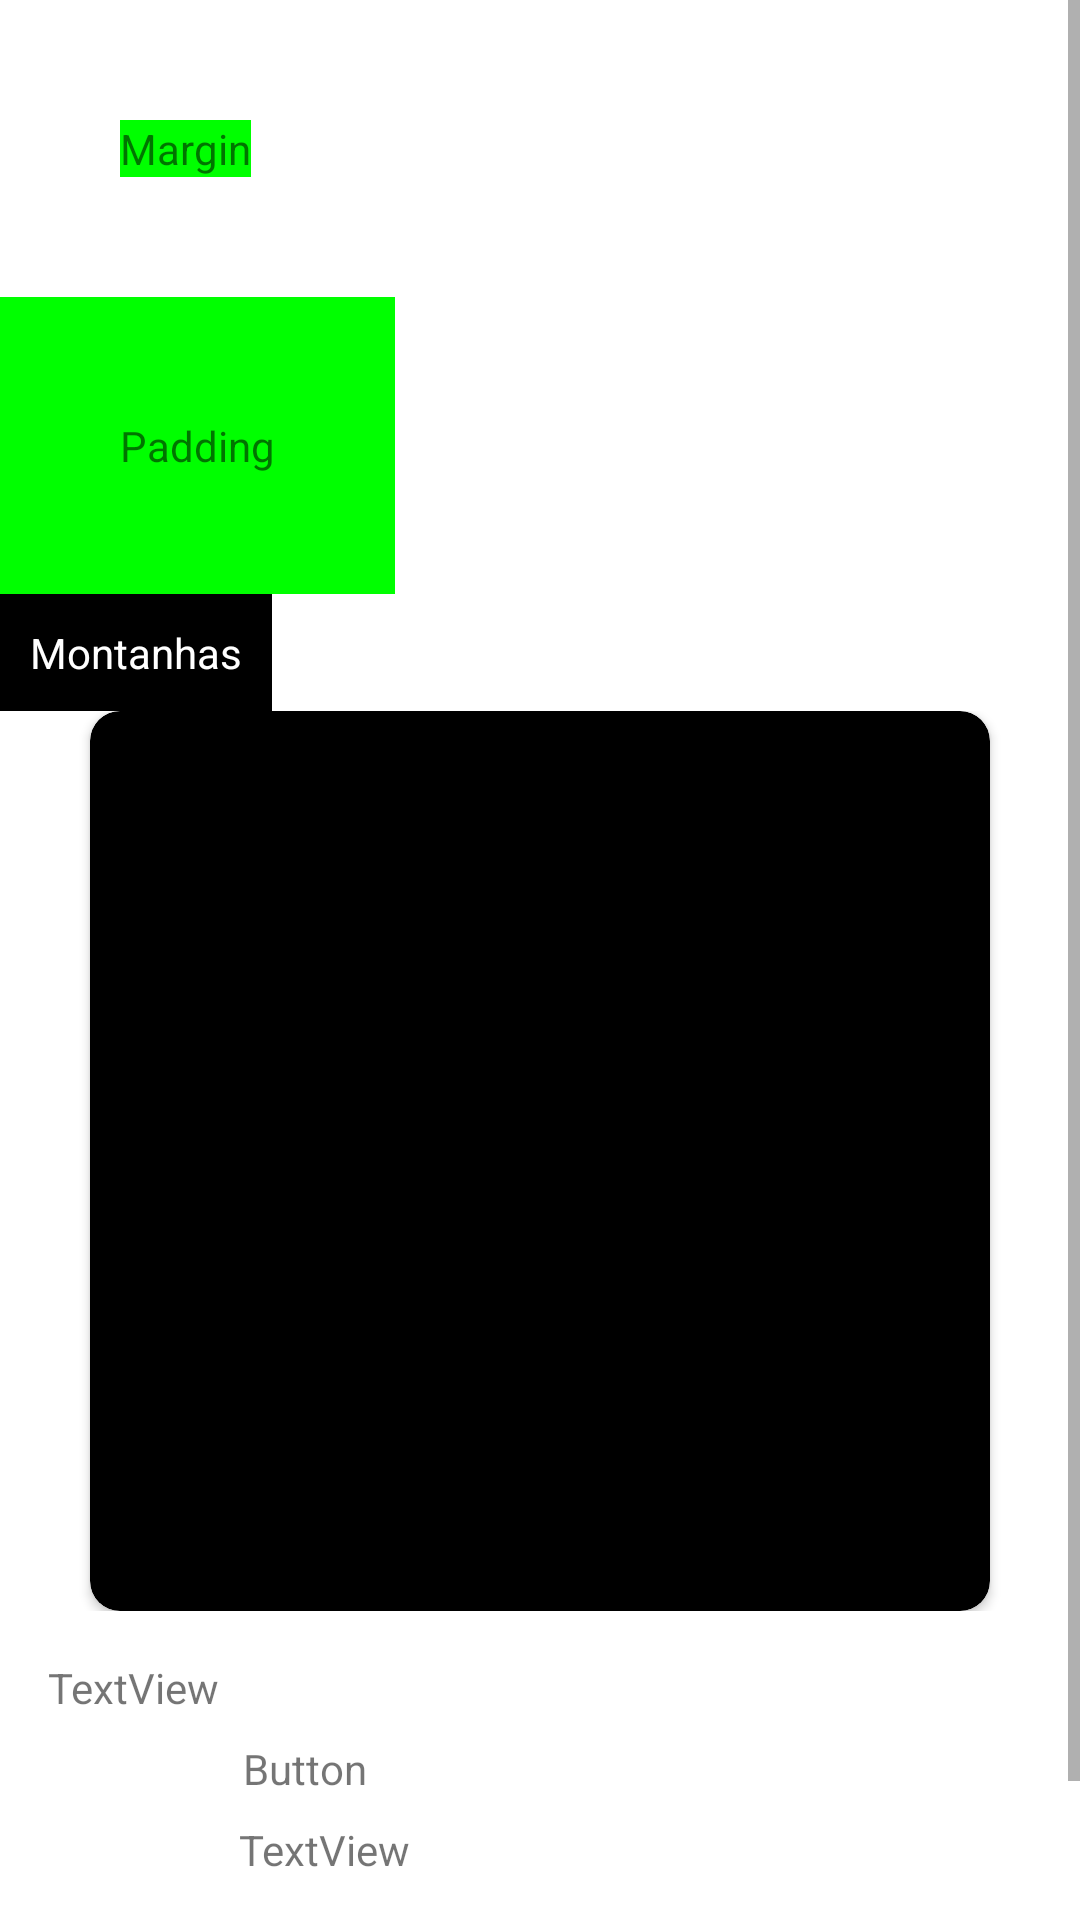

Layout XML and referenced resources for this Android screen:
<!-- AndroidManifest.xml: application theme Theme.DominandoAndroiid -->
<!-- res/layout/ex_scroll.xml -->
<?xml version="1.0" encoding="utf-8"?>
<ScrollView xmlns:android="http://schemas.android.com/apk/res/android"
    android:layout_width="match_parent"
    android:layout_height="match_parent">
    <LinearLayout
        android:orientation="vertical"
        android:layout_width="match_parent"
        android:layout_height="wrap_content">
        <include layout="@layout/ex_margin_padding"/>
        <include layout="@layout/ex_frame" />
        <include layout="@layout/ex_card"/>
        <include layout="@layout/ex_constraint"/>
    </LinearLayout>
</ScrollView>
<!-- res/layout/ex_margin_padding.xml (included above) -->
<?xml version="1.0" encoding="utf-8"?>
<LinearLayout xmlns:android="http://schemas.android.com/apk/res/android"
    android:orientation="vertical"
    android:layout_width="match_parent"
    android:layout_height="match_parent">
    <TextView
        android:layout_width="wrap_content"
        android:layout_height="wrap_content"
        android:text="Margin"
        android:background="#00FF00"
        android:layout_margin="40dp"/>
    <TextView
        android:layout_width="wrap_content"
        android:layout_height="wrap_content"
        android:text="Padding"
        android:background="#00FF00"
        android:padding="40dp"/>
</LinearLayout>
<!-- res/layout/ex_frame.xml (included above) -->
<?xml version="1.0" encoding="utf-8"?>
<FrameLayout xmlns:android="http://schemas.android.com/apk/res/android"
    android:layout_width="match_parent"
    android:layout_height="match_parent">
    <ImageView
        android:layout_width="match_parent"
        android:layout_height="match_parent"
        android:scaleType="centerCrop"
        android:src="@drawable/img_montanhas"/>
    <TextView
        android:layout_width="wrap_content"
        android:layout_height="wrap_content"
        android:text="Montanhas"
        android:padding="10dp"
        android:background="#000"
        android:textColor="#FFFFFF"
        android:layout_gravity="bottom"/>
    <ImageView
        android:layout_width="wrap_content"
        android:layout_height="wrap_content"
        android:layout_gravity="end|top"
        android:src="@mipmap/ic_launcher"/>
</FrameLayout>
<!-- res/layout/ex_card.xml (included above) -->
<?xml version="1.0" encoding="utf-8"?>
<FrameLayout
    xmlns:android="http://schemas.android.com/apk/res/android"
    xmlns:app="http://schemas.android.com/apk/res-auto"
    android:layout_width="match_parent"
    android:layout_height="match_parent">

    <androidx.cardview.widget.CardView
        android:id="@+id/card_view"
        android:layout_width="300dp"
        android:layout_height="300dp"
        android:layout_gravity="center"
        app:cardBackgroundColor="@color/black"
        app:cardCornerRadius="10dp">

        <ImageView
            android:id="@+id/imageView"
            android:layout_width="match_parent"
            android:layout_height="match_parent"
            android:scaleType="centerCrop"
            android:src="@drawable/img_montanhas" />

    </androidx.cardview.widget.CardView>
</FrameLayout>
<!-- res/layout/ex_constraint.xml (included above) -->
<?xml version="1.0" encoding="utf-8"?>
<androidx.constraintlayout.widget.ConstraintLayout xmlns:android="http://schemas.android.com/apk/res/android"
    xmlns:app="http://schemas.android.com/apk/res-auto"
    xmlns:tools="http://schemas.android.com/tools"
    android:layout_width="match_parent"
    android:layout_height="match_parent">

    <TextView
        android:id="@+id/textView"
        android:layout_width="wrap_content"
        android:layout_height="wrap_content"
        android:layout_marginStart="16dp"
        android:layout_marginTop="16dp"
        android:text="TextView"
        app:layout_constraintStart_toStartOf="parent"
        app:layout_constraintTop_toTopOf="parent" />

    <TextView
        android:id="@+id/button2"
        android:layout_width="wrap_content"
        android:layout_height="wrap_content"
        android:layout_marginStart="8dp"
        android:layout_marginTop="8dp"
        android:text="Button"
        app:layout_constraintStart_toEndOf="@+id/textView"
        app:layout_constraintTop_toBottomOf="@+id/textView" />

    <TextView
        android:id="@+id/textView3"
        android:layout_width="wrap_content"
        android:layout_height="wrap_content"
        android:layout_marginStart="8dp"
        android:layout_marginTop="8dp"
        android:layout_marginEnd="8dp"
        android:text="TextView"
        app:layout_constraintEnd_toEndOf="parent"
        app:layout_constraintHorizontal_bias="0.25"
        app:layout_constraintStart_toStartOf="parent"
        app:layout_constraintTop_toBottomOf="@+id/button2" />

    <Button
        android:id="@+id/btn_a"
        android:layout_width="wrap_content"
        android:layout_height="wrap_content"
        android:layout_marginTop="16dp"
        android:text="A"
        app:layout_constraintEnd_toStartOf="@+id/btn_b"
        app:layout_constraintHorizontal_bias="0.5"
        app:layout_constraintStart_toStartOf="parent"
        app:layout_constraintTop_toBottomOf="@+id/textView3" />

    <Button
        android:id="@+id/btn_c"
        android:layout_width="wrap_content"
        android:layout_height="wrap_content"
        android:text="C"
        app:layout_constraintBottom_toBottomOf="@+id/btn_b"
        app:layout_constraintEnd_toEndOf="parent"
        app:layout_constraintHorizontal_bias="0.5"
        app:layout_constraintStart_toEndOf="@+id/btn_b"
        app:layout_constraintTop_toTopOf="@+id/btn_b"
        app:layout_constraintVertical_bias="0.0" />

    <Button
        android:id="@+id/btn_b"
        android:layout_width="wrap_content"
        android:layout_height="wrap_content"
        android:text="B"
        app:layout_constraintBottom_toBottomOf="@+id/btn_a"
        app:layout_constraintEnd_toStartOf="@+id/btn_c"
        app:layout_constraintHorizontal_bias="0.5"
        app:layout_constraintStart_toEndOf="@+id/btn_a"
        app:layout_constraintTop_toTopOf="@+id/btn_a"
        app:layout_constraintVertical_bias="0.0" />

    <androidx.constraintlayout.widget.Guideline
        android:id="@+id/guideline2"
        android:layout_width="wrap_content"
        android:layout_height="wrap_content"
        android:orientation="vertical"
        app:layout_constraintGuide_begin="286dp" />

</androidx.constraintlayout.widget.ConstraintLayout>
<!-- resources referenced by this layout -->
<resources>
  <style name="Theme.DominandoAndroiid" parent="Theme.MaterialComponents.DayNight.DarkActionBar">
          
          <item name="colorPrimary">@color/purple_500</item>
          <item name="colorPrimaryVariant">@color/purple_700</item>
          <item name="colorOnPrimary">@color/white</item>
          
          <item name="colorSecondary">@color/teal_200</item>
          <item name="colorSecondaryVariant">@color/teal_700</item>
          <item name="colorOnSecondary">@color/black</item>
          
          <item name="android:statusBarColor" tools:targetApi="l">?attr/colorPrimaryVariant</item>
          
      </style>
  <!-- not gathered from this repository: default colours our renderer supplied (Android Studio template values) -->
  <color name="purple_500">#FF6200EE</color>
  <color name="purple_700">#FF3700B3</color>
  <color name="teal_200">#FF03DAC5</color>
  <color name="teal_700">#FF018786</color>
  <color name="black">#FF000000</color>
  <color name="white">#FFFFFFFF</color>
</resources>
